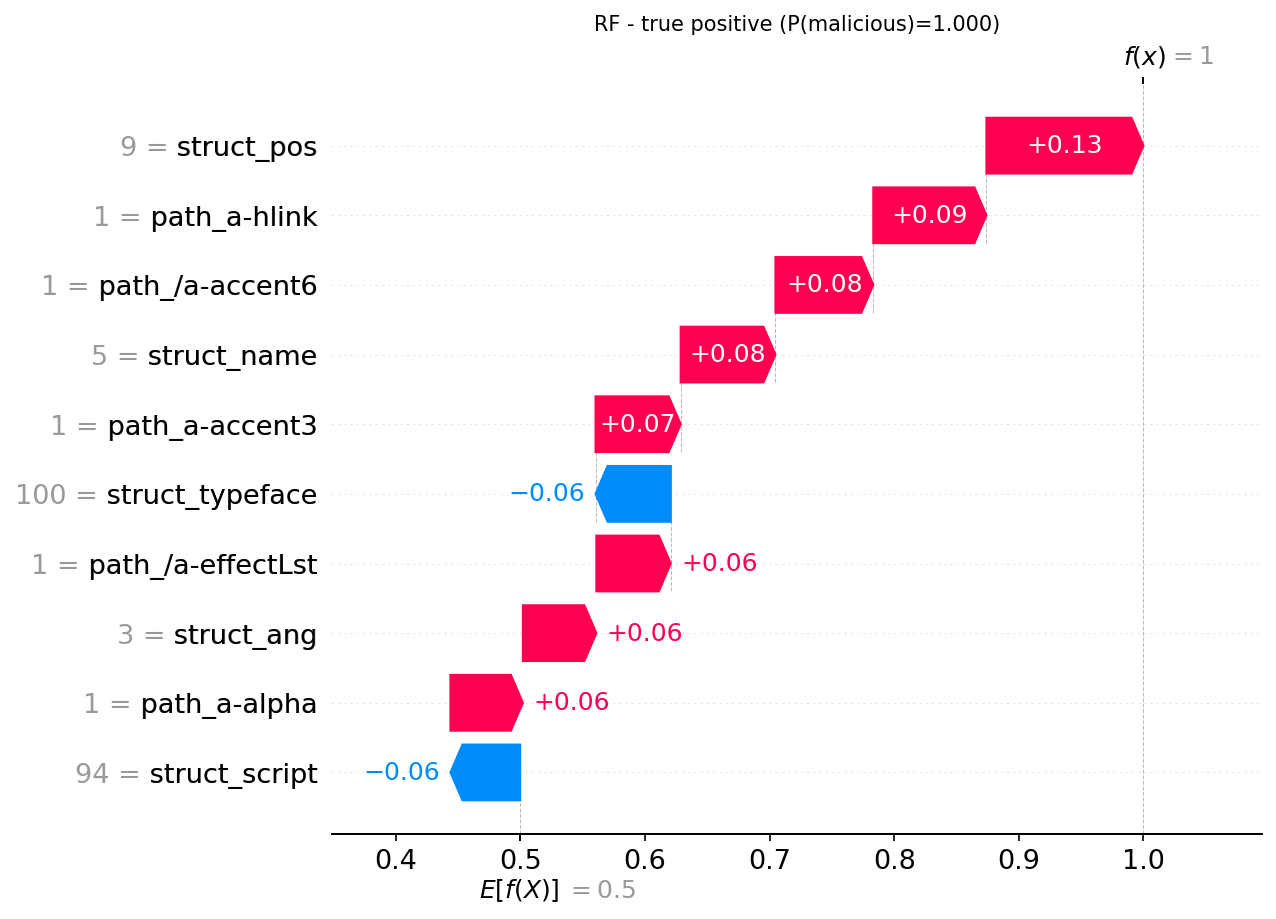

Source data for this figure (header and first rows):
actual, predicted, probability_malicious, feature, feature_value, shap_value
1, 1, 1.0, struct_pos, 9.0, 0.126
1, 1, 1.0, path_a-hlink, 1.0, 0.09079
1, 1, 1.0, path_/a-accent6, 1.0, 0.07853
1, 1, 1.0, struct_name, 5.0, 0.07605
1, 1, 1.0, path_a-accent3, 1.0, 0.06832
1, 1, 1.0, struct_typeface, 100.0, -0.06036
1, 1, 1.0, path_/a-effectLst, 1.0, 0.0597
1, 1, 1.0, struct_ang, 3.0, 0.05897
1, 1, 1.0, path_a-alpha, 1.0, 0.05813
1, 1, 1.0, struct_script, 94.0, -0.05596
